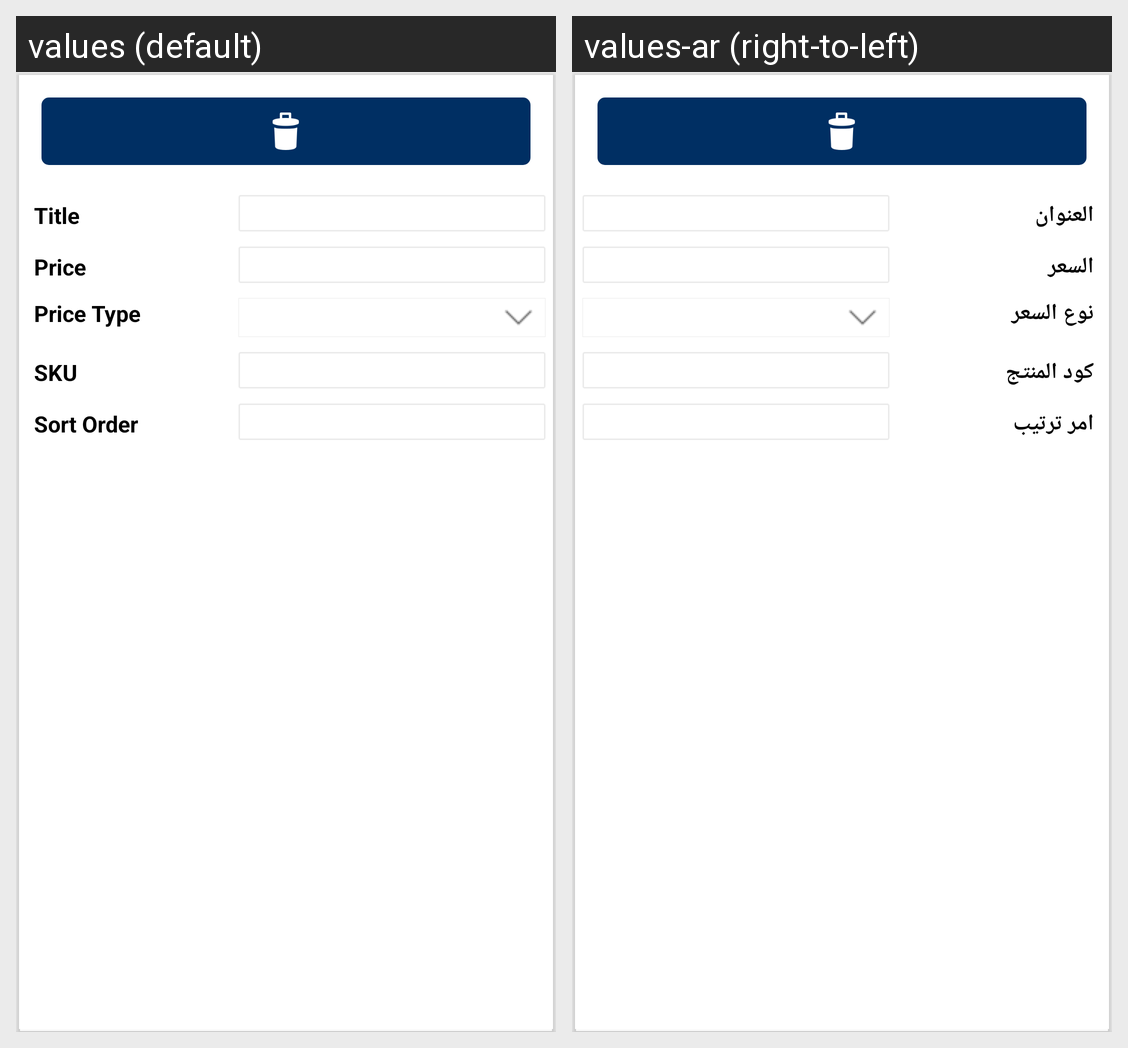

The Android screen above is rendered under two locales of the same app. Produce the string resources it draws, with the default and per-locale values.
Android screen res/layout/ced_multivendor_selectitem_layout.xml rendered under 2 locales, left to right: values (default), values-ar (right-to-left). Device: Nexus 5 (rendered at 1080×1920; each locale shown at half size, 540×960, under a caption strip naming it); theme AppTheme.
Strings drawn on this screen, with the default value and each locale's value (text and hints the layout hard-codes, and strings that could not be matched under every locale, appear in the picture but are not listed):

tittle
  values: Title
  values-ar: العنوان

Price
  values: Price
  values-ar: السعر

price_type
  values: Price Type
  values-ar: نوع السعر

SKU
  values: SKU
  values-ar: كود المنتج

sortorder
  values: Sort Order
  values-ar: امر ترتيب
